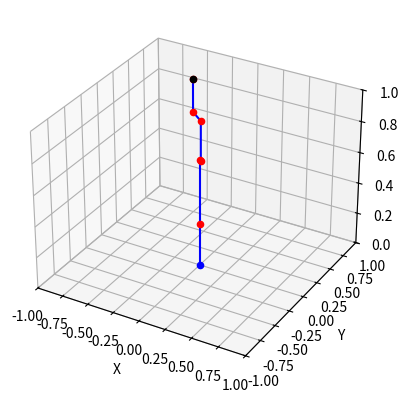

This figure's Python source:
"""Forward Kinematics for Jaco2 robotics manipulator
---------------------------------------------------------
This file calculates the transformation matrix and the
position of the end-effector w.r.t the base of the robot
Input:
        qjaco: a numpy array including 6 joints angles
Output:
        T: transformation matrix between the end-effector and the base
        E: position of the end-effector
Example:
        qjaco1 = np.array([[261.74, 171.01, 67.6, 152.93, 37.12, 6.91]])
        jacoFK(qjaco1)
---------------------------------------------------------
[redacted]
        email: [email redacted]
---------------------------------------------------------
"""
import numpy as np
import matplotlib.pyplot as plt
from mpl_toolkits.mplot3d import Axes3D

def plot_robot_arm(transforms):
    # Extract the joint positions from the transformation matrices
    joint_positions = [T[:3, 3] for T in transforms]
    
    # Extract the end effector position from the last transformation matrix
    end_effector_pos = transforms[-1][:3, 3]
    
    # Create a 3D plot
    fig = plt.figure()
    ax = fig.add_subplot(111, projection='3d')

    # Plot the base
    base_pos = [0,0,0]
    ax.scatter(base_pos[0], base_pos[1], base_pos[2], c='b', marker='o')
    
    # Plot the links
    ax.plot([base_pos[0], joint_positions[0][0]],
            [base_pos[1], joint_positions[0][1]],
            [base_pos[2], joint_positions[0][2]], 'b')
    # Plot the links
    for i in range(len(joint_positions)-1):
        ax.plot([joint_positions[i][0], joint_positions[i+1][0]],
                [joint_positions[i][1], joint_positions[i+1][1]],
                [joint_positions[i][2], joint_positions[i+1][2]], 'b')
    
    # Plot the joints
    for joint_pos in joint_positions:
        ax.scatter(joint_pos[0], joint_pos[1], joint_pos[2], c='r', marker='o')
    
    # Plot the end effector
    ax.scatter(end_effector_pos[0], end_effector_pos[1], end_effector_pos[2], c='k', marker='o')
    
    # Set plot limits and labels
    ax.set_xlim([-1, 1])
    ax.set_ylim([-1, 1])
    ax.set_zlim([0, 1])
    ax.set_xlabel('X')
    ax.set_ylabel('Y')
    ax.set_zlabel('Z')
    
    # Display the plot
    plt.show()


transformation_matrices = []
def jacoFK(qjaco):
    global transformation_matrices
    s = qjaco.shape
    if s[0] != 1 or s[1] != 6:
        print('The input vector must be size 1x6')
        return
    q = qjaco + np.array([[0, -90, 90, 0, -180, 90]])
    q[0, 0] *= -1
    q = q*np.pi/180.0
    T,transformation_matrices = forward_kinematics(q)
    E = T[0:3, 3]
    print('T:')
    print(transformation_matrices)
    print('End Effector:')
    print(E)


def forward_kinematics(q):
    num_joints = q.shape[1]
    transformation_matrices = []
    T = np.eye(4)
    for ii in range(num_joints):
        A = calculateA(q[0, ii], ii)
        T = np.dot(T, A)
        transformation_matrices.append(T)
    return T,transformation_matrices


def calculateA(q, n):
    D1 = 0.2755   # base to elbow
    D2 = 0.4100   # arm length
    D3 = 0.2073   # front arm length
    D4 = 0.0741   # first wrist length
    D5 = 0.0741   # second wrist length
    D6 = 0.1600   # wrist to center of the hand
    e2 = 0.0098   # joint 3-4 lateral offset
    aa = 30*np.pi/180
    ca = np.cos(aa)
    sa = np.sin(aa)
    c2a = np.cos(2*aa)
    s2a = np.sin(2*aa)
    d4b = D3 + sa/s2a*D4
    d5b = (sa/s2a*D4 + sa/s2a*D5)
    d6b = (sa/s2a*D5 + D6)

    alpha = np.array([[np.pi/2, np.pi, np.pi/2, 2*aa, 2*aa, np.pi]])
    a = np.array([[0.0, D2, 0.0, 0.0, 0.0, 0.0]])
    d = np.array([[D1, 0.0, -e2, -d4b, -d5b, -d6b]])
                
    A = np.array([[np.cos(q), -np.sin(q)*np.cos(alpha[0, n]), np.sin(q)*np.sin(alpha[0, n]), a[0, n] * np.cos(q)],
                  [np.sin(q), np.cos(q)*np.cos(alpha[0, n]), -np.cos(q)*np.sin(alpha[0, n]), a[0, n] * np.sin(q)],
                  [0.0, np.sin(alpha[0, n]), np.cos(alpha[0, n]), d[0, n]], [0.0, 0.0, 0.0, 1.0]])
    return A
    
# qjaco1 = np.array([[261.74, 171.01, 67.6, 152.93, 37.12, 6.91]])
qjaco1 = np.array([[270, 180, 180, 0, 0, 0]])
jacoFK(qjaco1)
plot_robot_arm(transformation_matrices)